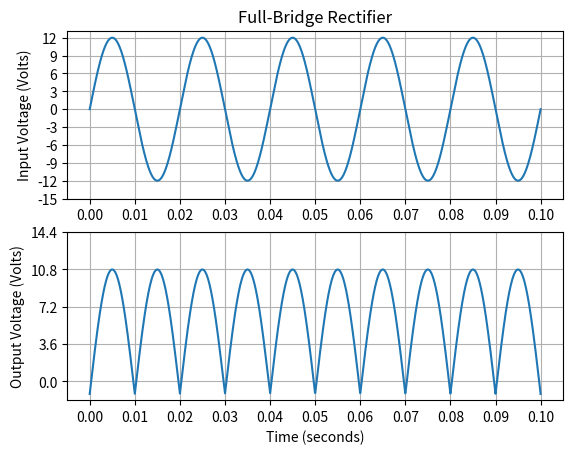

Recreate this plot in Python. (Note: this script raises an exception after producing the figure.)
# Copyright 2019 Grama Nicolae

import math as math
import matplotlib.pyplot as plt
import numpy as np

A = 12  # Amplitude
f = 50  # Frequency
Vo = 0.6 # Threshold Voltage for the diode

t = 0.1        # Time interval (max, in seconds)
samples = 2000 # Number of samples

time = np.linspace(0, t, samples)

V = A * np.sin((2 * f * math.pi) * time)  # Input signal

# Input signal plot
plt.subplot(2, 1, 1)
plt.plot(time, V)
plt.ylabel("Input Voltage (Volts)")
plt.title("Full-Bridge Rectifier")
axes = plt.gca()
axes.set_xticks(np.arange(0, 0.11, 0.01))
axes.set_yticks(np.arange(-15, 15, 3))
plt.grid()

# Output signal plot                                        
plt.subplot(2, 1, 2)
plt.plot(time, np.abs(V) - 2 * Vo)
plt.ylabel("Output Voltage (Volts)")
plt.xlabel("Time (seconds)")
axes = plt.gca()
axes.set_xticks(np.arange(0, 0.11, 0.01))
axes.set_yticks(np.arange(0, 15, 3.6))
plt.grid()
plt.savefig("./images/Full-Bridge_Rectifier.png")

